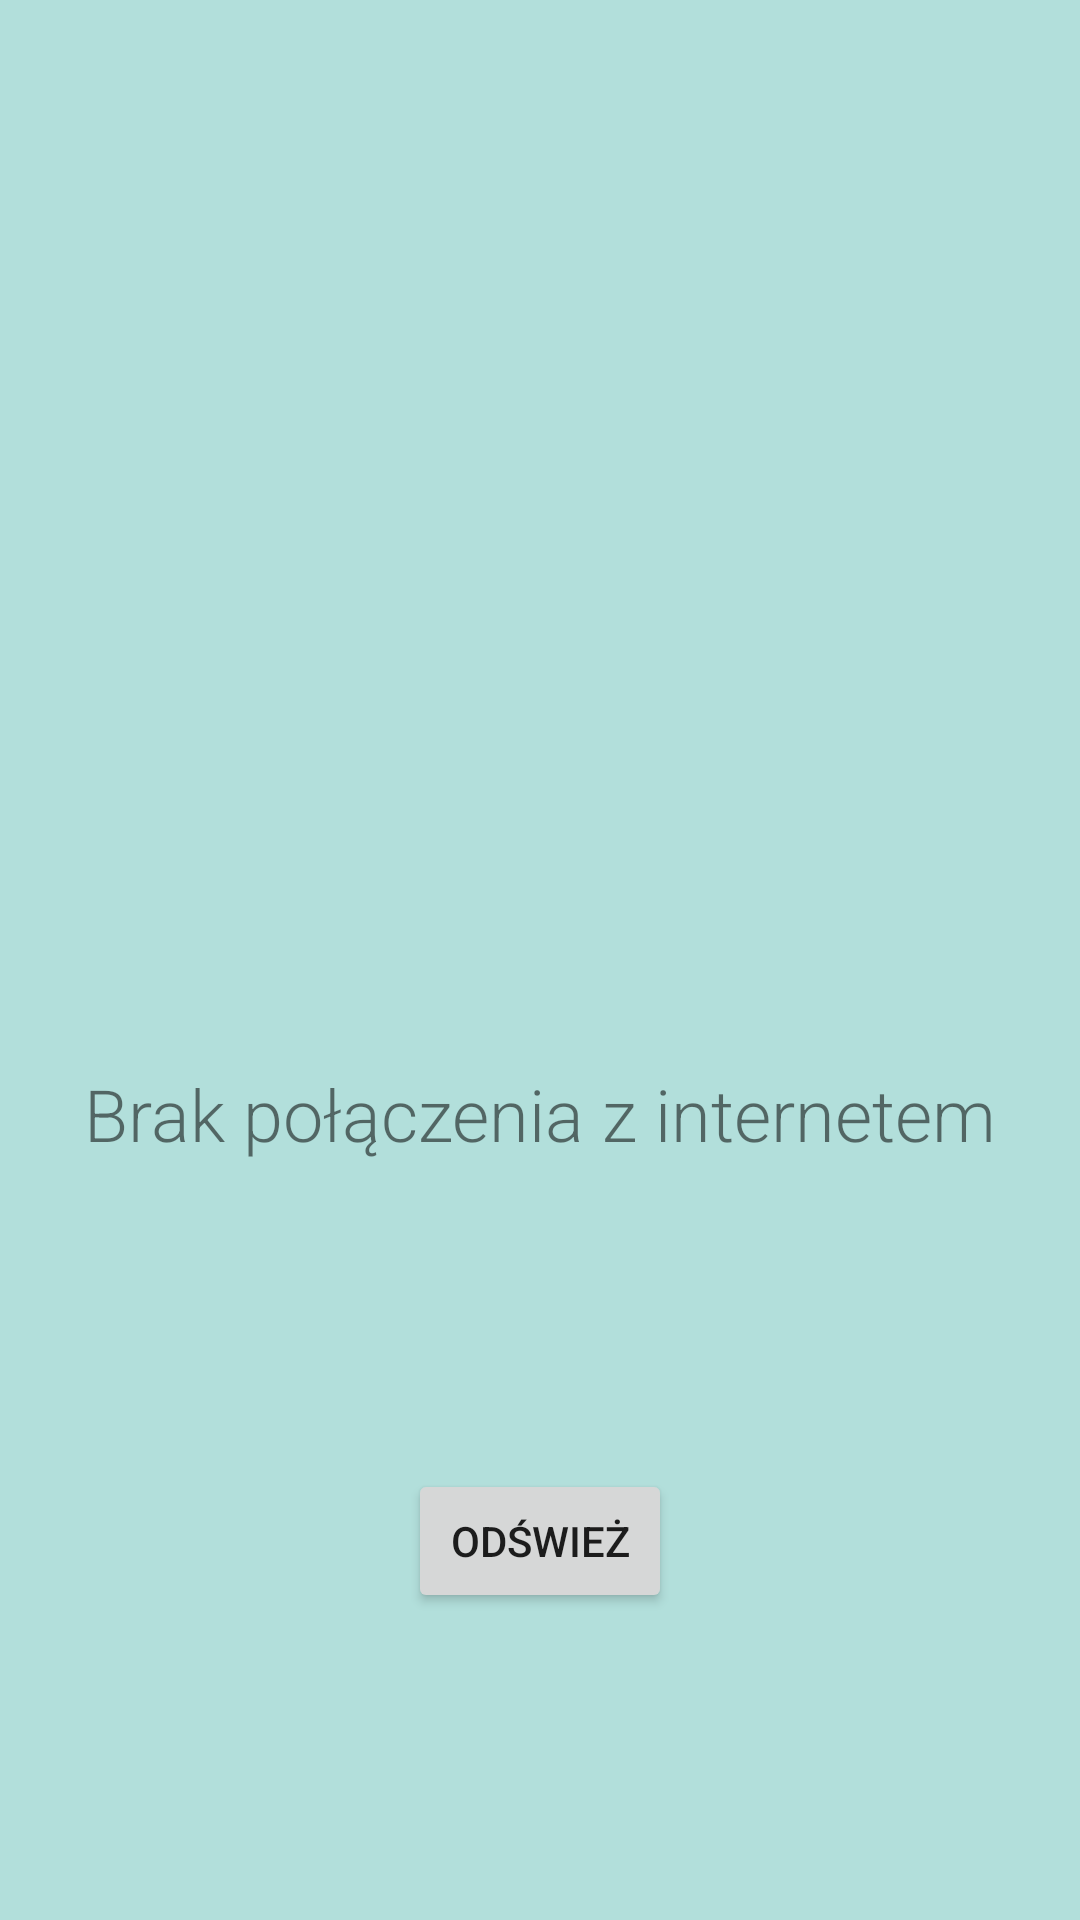

Here is an Android app screen rendered from its layout file. Give the layout XML and the strings, colors and styles it references.
<!-- AndroidManifest.xml: application theme Theme.Biblioteka -->
<!-- res/layout/no_internet_layout.xml -->
<?xml version="1.0" encoding="utf-8"?>
<androidx.constraintlayout.widget.ConstraintLayout xmlns:android="http://schemas.android.com/apk/res/android"
    android:layout_width="match_parent"
    android:layout_height="match_parent"
    xmlns:app="http://schemas.android.com/apk/res-auto"
    android:background="@color/background_color">


        <ImageView
            android:id="@+id/image_view_no_internet_connection"
            android:layout_width="150dp"
            android:layout_height="150dp"
            android:src="@drawable/ic_baseline_no_internet"
            app:layout_constraintStart_toStartOf="parent"
            app:layout_constraintEnd_toEndOf="parent"
            app:layout_constraintTop_toTopOf="parent"
            app:layout_constraintBottom_toTopOf="@id/text_view_no_internet_connection"/>

        <TextView
            android:id="@+id/text_view_no_internet_connection"
            android:layout_width="wrap_content"
            android:layout_height="wrap_content"
            app:layout_constraintTop_toBottomOf="@id/image_view_no_internet_connection"
            app:layout_constraintStart_toStartOf="parent"
            app:layout_constraintEnd_toEndOf="parent"
            android:textSize="24sp"
            android:fontFamily="sans-serif-light"
            android:text="@string/text_no_internet_connection"
            app:layout_constraintBottom_toBottomOf="@id/button_refresh_internet_connection"
            />

        <Button
            android:id="@+id/button_refresh_internet_connection"
            android:layout_width="wrap_content"
            android:layout_height="wrap_content"
            android:text="@string/button_refresh"
            app:layout_constraintBottom_toBottomOf="parent"
            app:layout_constraintStart_toStartOf="parent"
            app:layout_constraintEnd_toEndOf="parent"
            app:layout_constraintTop_toBottomOf="@id/text_view_no_internet_connection"/>


</androidx.constraintlayout.widget.ConstraintLayout>
<!-- resources referenced by this layout -->
<resources>
  <color name="background_color">#B2DFDB</color>
  <string name="button_refresh">Odśwież</string>
  <string name="text_no_internet_connection">Brak połączenia z internetem</string>
  <style name="Theme.Biblioteka" parent="Theme.MaterialComponents.DayNight.NoActionBar">
          
          <item name="colorPrimary">@color/main_theme</item>
          <item name="colorPrimaryVariant">@color/main_theme_2</item>
          <item name="colorOnPrimary">@color/white</item>
          
          <item name="colorSecondary">@color/teal_200</item>
          <item name="colorSecondaryVariant">@color/teal_700</item>
          <item name="colorOnSecondary">@color/black</item>
          
          <item name="android:statusBarColor" tools:targetApi="l">?attr/colorPrimaryVariant</item>
          
      </style>
  <color name="main_theme">#5C6BC0</color>
  <color name="main_theme_2">#5C6BC0</color>
  <color name="white">#FFFFFFFF</color>
  <color name="teal_200">#FF03DAC5</color>
  <color name="teal_700">#FF018786</color>
  <color name="black">#FF000000</color>
</resources>
